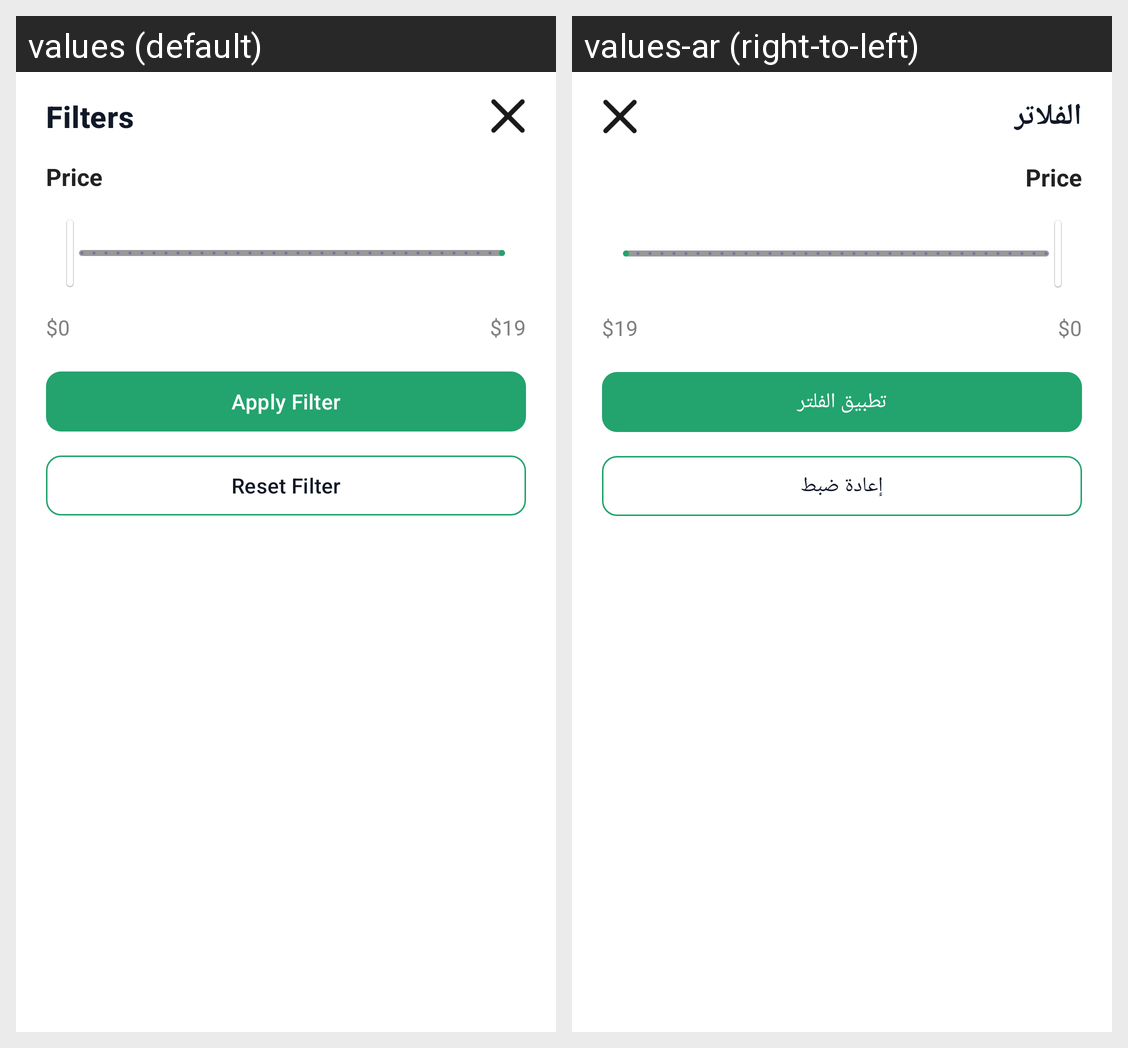

Here is an Android app screen in its default locale and in the app's own translations. Write out the translated-string differences for the strings that appear on this screen.
Android screen res/layout/fragment_filter_bottom_sheet.xml rendered under 2 locales, left to right: values (default), values-ar (right-to-left). Device: Nexus 5 (rendered at 1080×1920; each locale shown at half size, 540×960, under a caption strip naming it); theme Theme.ShopSphere.
Strings drawn on this screen, with the default value and each locale's value (text and hints the layout hard-codes, and strings that could not be matched under every locale, appear in the picture but are not listed):

filters
  values: Filters
  values-ar: الفلاتر

apply_filter
  values: Apply Filter
  values-ar: تطبيق الفلتر

reset_filter
  values: Reset Filter
  values-ar: إعادة ضبط
